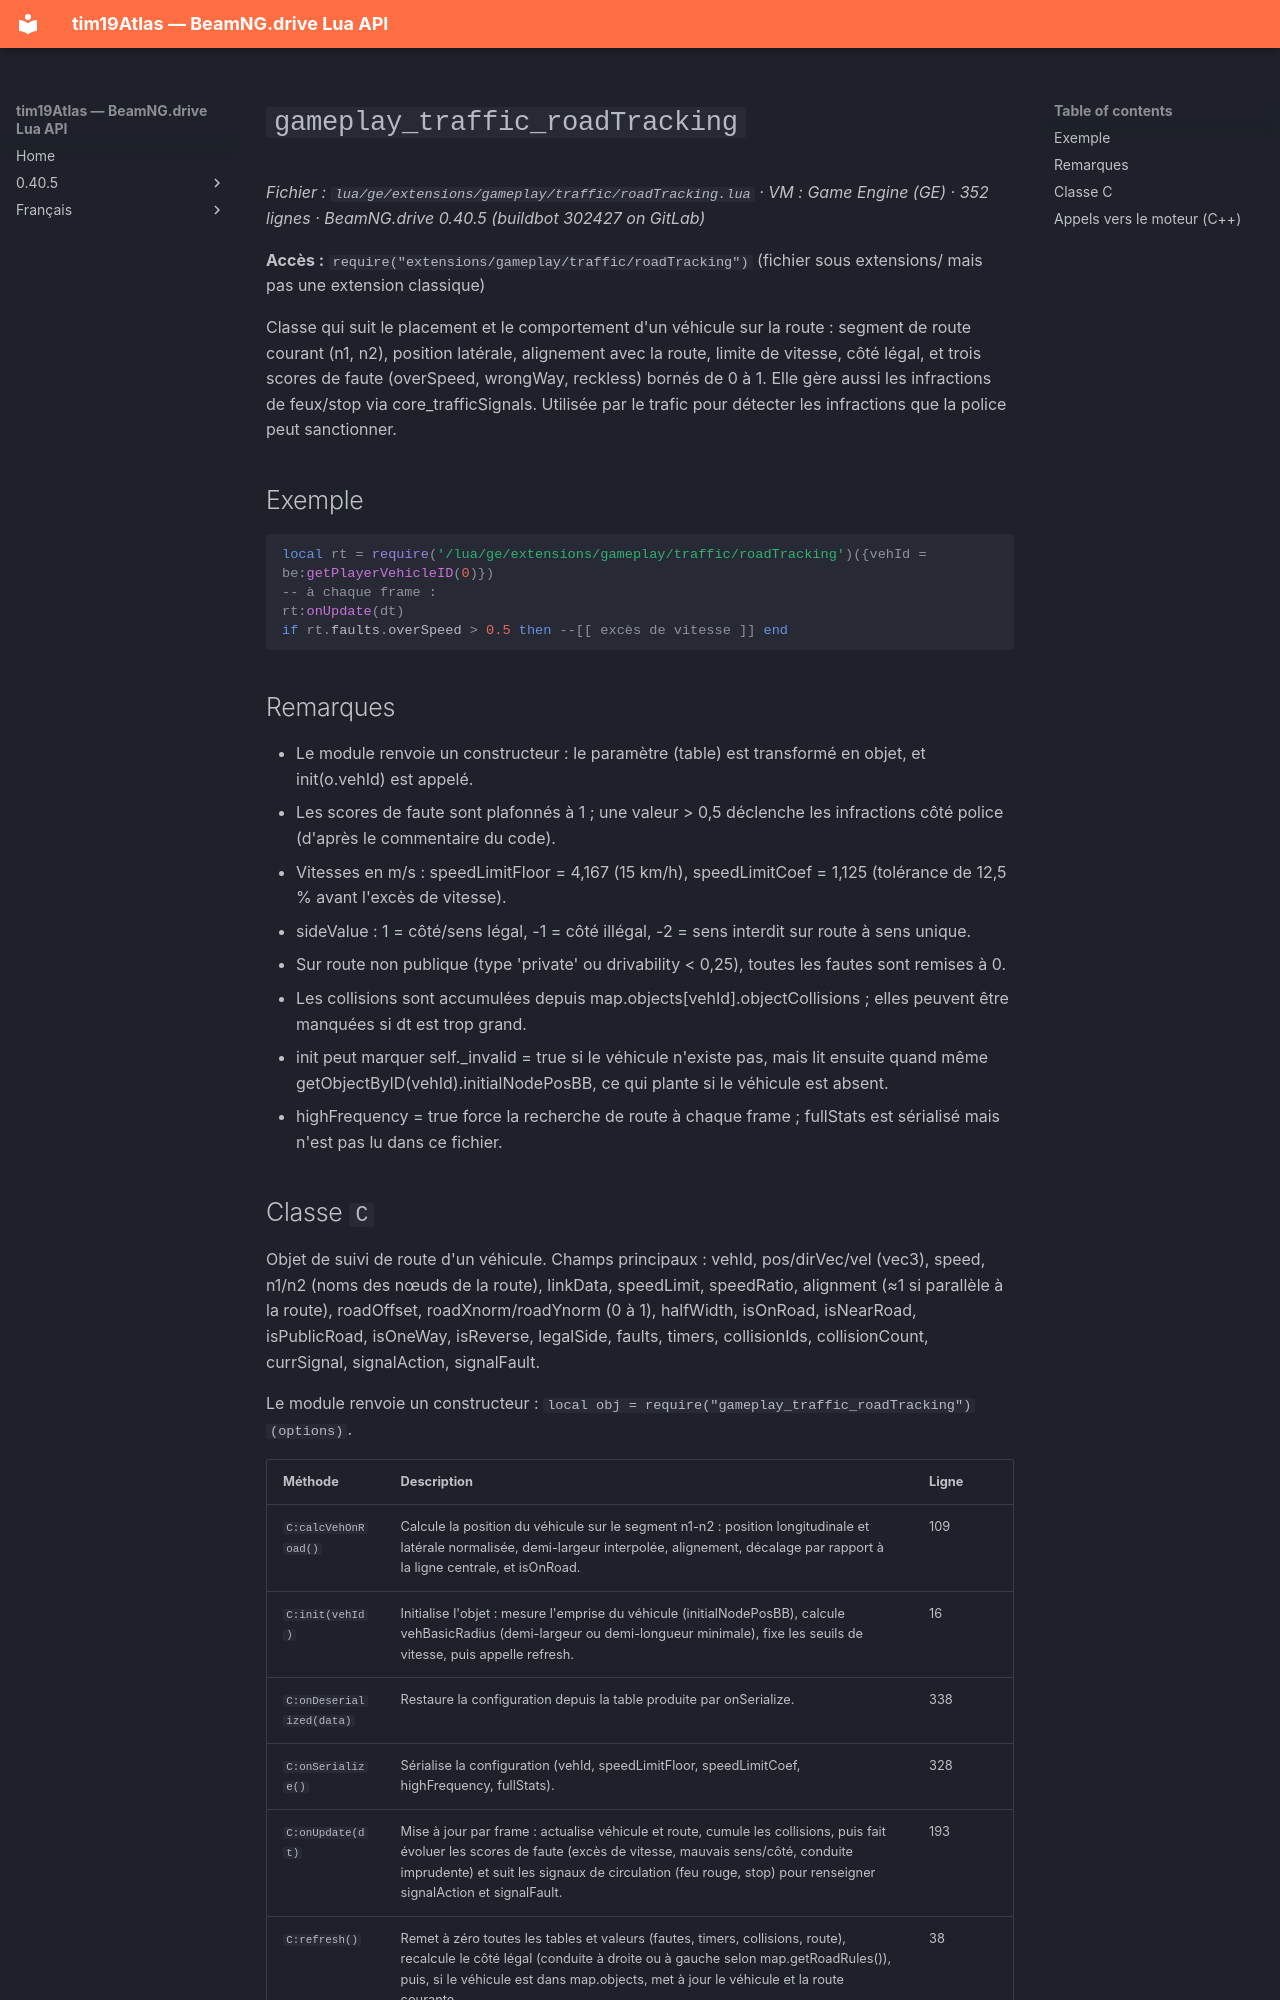

repository: Tim0219800/beamng-lua-atlas · page: fr/0.40.5/ge/extensions/gameplay/traffic/roadTracking.html · generator: mkdocs

# `gameplay_traffic_roadTracking`

*Fichier : `lua/ge/extensions/gameplay/traffic/roadTracking.lua` · VM : Game Engine (GE) · 352 lignes · BeamNG.drive 0.40.5 (buildbot 302427 on GitLab)*

**Accès :** `require("extensions/gameplay/traffic/roadTracking")` (fichier sous extensions/ mais pas une extension classique)

Classe qui suit le placement et le comportement d'un véhicule sur la route : segment de route courant (n1, n2), position latérale, alignement avec la route, limite de vitesse, côté légal, et trois scores de faute (overSpeed, wrongWay, reckless) bornés de 0 à 1. Elle gère aussi les infractions de feux/stop via core_trafficSignals. Utilisée par le trafic pour détecter les infractions que la police peut sanctionner.

## Exemple

```lua
local rt = require('/lua/ge/extensions/gameplay/traffic/roadTracking')({vehId = be:getPlayerVehicleID(0)})
-- à chaque frame :
rt:onUpdate(dt)
if rt.faults.overSpeed > 0.5 then --[[ excès de vitesse ]] end
```

## Remarques

- Le module renvoie un constructeur : le paramètre (table) est transformé en objet, et init(o.vehId) est appelé.
- Les scores de faute sont plafonnés à 1 ; une valeur > 0,5 déclenche les infractions côté police (d'après le commentaire du code).
- Vitesses en m/s : speedLimitFloor = 4,167 (15 km/h), speedLimitCoef = 1,125 (tolérance de 12,5 % avant l'excès de vitesse).
- sideValue : 1 = côté/sens légal, -1 = côté illégal, -2 = sens interdit sur route à sens unique.
- Sur route non publique (type 'private' ou drivability < 0,25), toutes les fautes sont remises à 0.
- Les collisions sont accumulées depuis map.objects[vehId].objectCollisions ; elles peuvent être manquées si dt est trop grand.
- init peut marquer self._invalid = true si le véhicule n'existe pas, mais lit ensuite quand même getObjectByID(vehId).initialNodePosBB, ce qui plante si le véhicule est absent.
- highFrequency = true force la recherche de route à chaque frame ; fullStats est sérialisé mais n'est pas lu dans ce fichier.
